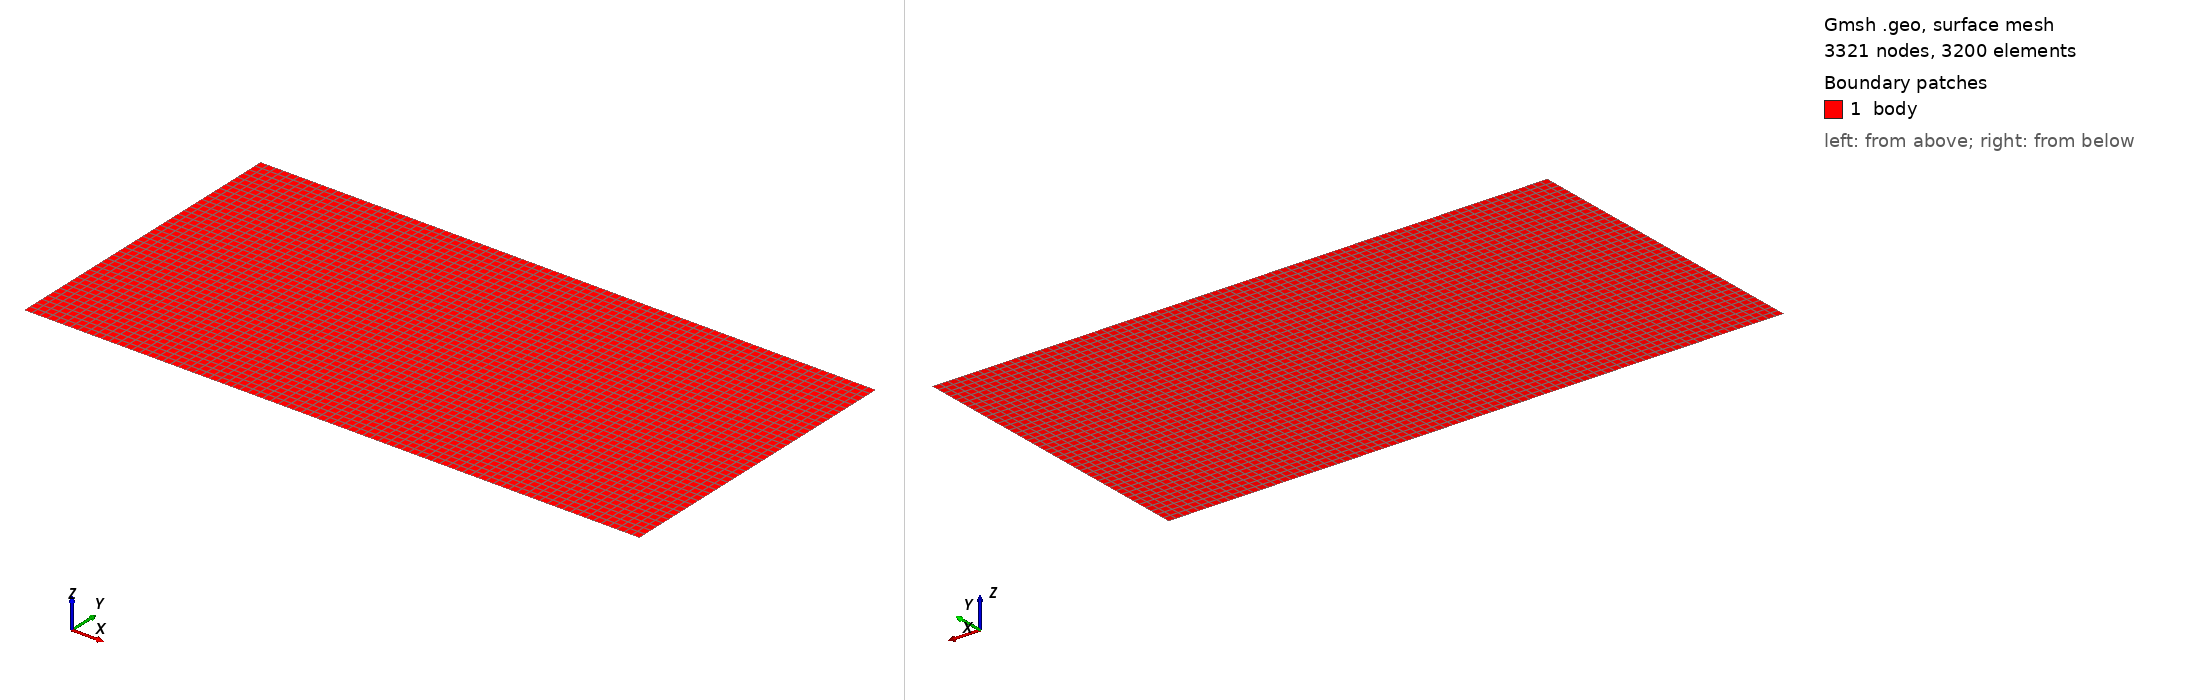

Gmsh geometry script, surface-meshed: 3321 nodes, 3200 surface elements. Boundary patches (legend numbers): 1 body. Left view from above one corner, right view from below the opposite corner. Legend entries are the model's physical surfaces. The drawing asked Gmsh for element sizes between 1% and 20% of the model's largest extent; the script's own settings can give other sizes.

=== dynamic_energy.geo (drawn) ===
//+
SetFactory("OpenCASCADE");
Rectangle(1) = {0, 0, 0, 20, 10, 0};
//+
Transfinite Curve {3, 1} = 81 Using Progression 1;
//+
Transfinite Curve {4, 2} = 41 Using Progression 1;
//+
Transfinite Surface {1};
//+
Recombine Surface {1};

Mesh.ElementOrder = 1;
Mesh 2;

//+
Physical Surface("body", 5) = {1};
//+
Physical Curve("left", 6) = {4};
//+
Physical Curve("right", 7) = {2};
